Labelled photos from "Images", an image-classification folder in Jarrett-Blair/Intro-to-CV-for-Ecologists. The possible labels are: Brachinus alternans, Brachinus cyanochroaticus, Calathus advena, Carabus maeander maeander, Carabus nemoralis nemoralis, Chlaenius aestivus, Cicindela punctulata, Cyclotrachelus furtivus, Cyclotrachelus torvus, Discoderus parallelus, Discoderus robustus, Euryderus grossus, Pasimachus californicus, Pasimachus elongatus, Pasimachus strenuus, Pasimachus subsulcatus, Patrobus lecontei, Poecilus lucublandus, Pterostichus corvinus, Pterostichus melanarius melanarius, Pterostichus novus, Pterostichus stygicus, Scarites subterraneus, Selenophorus planipennis, Synuchus impunctatus.

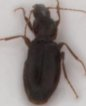
Label: Calathus advena

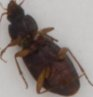
Label: Synuchus impunctatus

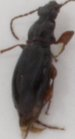
Label: Patrobus lecontei

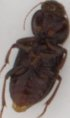
Label: Discoderus robustus

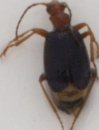
Label: Brachinus cyanochroaticus

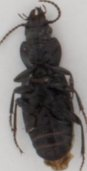
Label: Poecilus lucublandus
